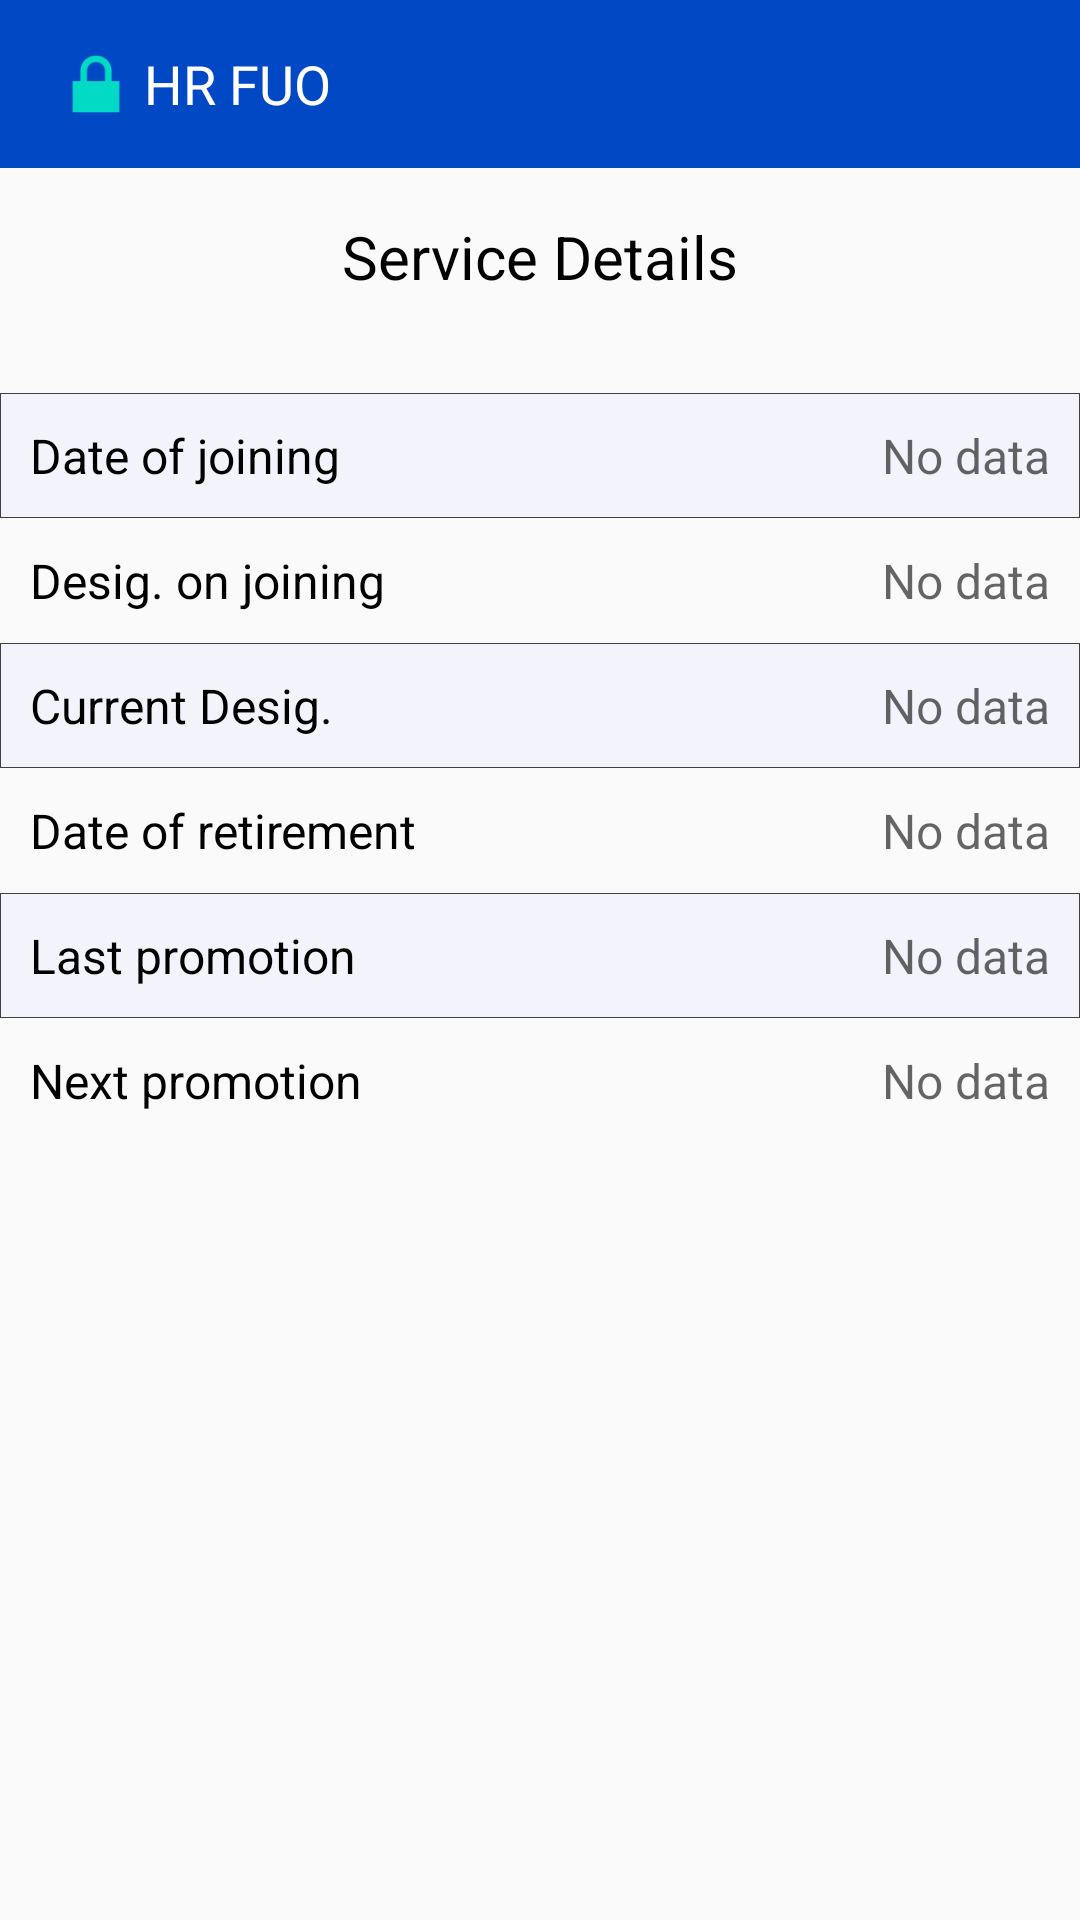

Android layout source for this screen:
<!-- AndroidManifest.xml: application theme AppTheme -->
<!-- res/layout/activity_sevice_details.xml -->
<?xml version="1.0" encoding="utf-8"?>
<androidx.constraintlayout.widget.ConstraintLayout xmlns:android="http://schemas.android.com/apk/res/android"
    xmlns:app="http://schemas.android.com/apk/res-auto"
    xmlns:tools="http://schemas.android.com/tools"
    android:layout_width="match_parent"
    android:layout_height="match_parent"
    tools:context=".Activity.ServiceDetailsActivity">

    <include layout="@layout/appbar" />

    <TextView
        android:id="@+id/textView"
        android:layout_width="wrap_content"
        android:layout_height="wrap_content"
        android:layout_marginTop="16dp"
        android:text="@string/service_details_sda"
        android:textColor="@color/colorBlack"
        android:textSize="20sp"
        app:layout_constraintEnd_toEndOf="parent"
        app:layout_constraintStart_toStartOf="parent"
        app:layout_constraintTop_toBottomOf="@+id/toolbar" />

    <androidx.constraintlayout.widget.ConstraintLayout
        android:id="@+id/constraintLayout"
        android:layout_width="0dp"
        android:layout_height="wrap_content"
        app:layout_constraintEnd_toEndOf="parent"
        app:layout_constraintStart_toStartOf="parent"
        app:layout_constraintTop_toBottomOf="@+id/textView">

        <TableLayout
            android:layout_width="match_parent"
            android:layout_height="wrap_content"
            android:layout_marginTop="32dp"
            app:layout_constraintBottom_toBottomOf="parent"
            app:layout_constraintEnd_toEndOf="parent"
            app:layout_constraintStart_toStartOf="parent"
            app:layout_constraintTop_toTopOf="parent">

            <TableRow
                android:layout_width="match_parent"
                android:layout_height="wrap_content"
                android:background="@drawable/cell_shape"
                android:weightSum="2">

                <TextView
                    android:layout_width="0dp"
                    android:layout_height="wrap_content"
                    android:layout_weight="1"
                    android:padding="10dp"
                    android:text="@string/doj_sda"
                    android:textColor="@android:color/black"
                    android:textSize="16sp" />

                <TextView
                    android:id="@+id/doj_sda_txt"
                    android:layout_width="0dp"
                    android:layout_height="wrap_content"
                    android:layout_weight="1"
                    android:gravity="end"
                    android:hint="@string/no_data"
                    android:padding="10dp"
                    android:textSize="16sp" />

            </TableRow>

            <TableRow
                android:layout_width="match_parent"
                android:layout_height="wrap_content">

                <TextView
                    android:layout_width="0dp"
                    android:layout_height="wrap_content"
                    android:layout_weight="1"
                    android:padding="10dp"
                    android:text="@string/desig_on_join_sda"
                    android:textColor="@android:color/black"
                    android:textSize="16sp" />


                <TextView
                    android:id="@+id/desig_on_join_sda_txt"
                    android:layout_width="0dp"
                    android:layout_height="wrap_content"
                    android:layout_weight="1"
                    android:gravity="end"
                    android:hint="@string/no_data"
                    android:padding="10dp"
                    android:textSize="16sp" />

            </TableRow>

            <TableRow
                android:layout_width="match_parent"
                android:layout_height="wrap_content"
                android:background="@drawable/cell_shape">

                <TextView
                    android:layout_width="0dp"
                    android:layout_height="wrap_content"
                    android:layout_weight="1"
                    android:padding="10dp"
                    android:text="@string/current_desig_sda"
                    android:textColor="@android:color/black"
                    android:textSize="16sp" />


                <TextView
                    android:id="@+id/curnt_desig_sda_txt"
                    android:layout_width="0dp"
                    android:layout_height="wrap_content"
                    android:layout_weight="1"
                    android:gravity="end"
                    android:hint="@string/no_data"
                    android:padding="10dp"
                    android:textSize="16sp" />

            </TableRow>

            <TableRow
                android:layout_width="match_parent"
                android:layout_height="wrap_content"
                android:weightSum="2">

                <TextView
                    android:layout_width="0dp"
                    android:layout_height="wrap_content"
                    android:layout_weight="1"

                    android:padding="10dp"
                    android:text="@string/dor_sda"
                    android:textColor="@android:color/black"
                    android:textSize="16sp" />


                <TextView
                    android:id="@+id/dor_sda_txt"
                    android:layout_width="0dp"
                    android:layout_height="wrap_content"
                    android:layout_weight="1"

                    android:gravity="end"
                    android:hint="@string/no_data"
                    android:padding="10dp"
                    android:textSize="16sp" />

            </TableRow>

            <TableRow
                android:layout_width="match_parent"
                android:layout_height="wrap_content"
                android:background="@drawable/cell_shape">

                <TextView
                    android:layout_width="0dp"
                    android:layout_height="wrap_content"
                    android:layout_weight="1"

                    android:padding="10dp"
                    android:text="@string/date_of_last_promotion_sda"
                    android:textColor="@android:color/black"
                    android:textSize="16sp" />


                <TextView
                    android:id="@+id/dolast_promo_sda_txt"
                    android:layout_width="0dp"
                    android:layout_height="wrap_content"
                    android:layout_weight="1"

                    android:gravity="end"
                    android:hint="@string/no_data"
                    android:padding="10dp"
                    android:textSize="16sp" />

            </TableRow>

            <TableRow
                android:layout_width="match_parent"
                android:layout_height="wrap_content">

                <TextView
                    android:layout_width="0dp"
                    android:layout_height="wrap_content"
                    android:layout_weight="1"

                    android:padding="10dp"
                    android:text="@string/date_of_next_promotion_sda"
                    android:textColor="@android:color/black"
                    android:textSize="16sp" />


                <TextView
                    android:id="@+id/date_next_promo_sda_txt"
                    android:layout_width="0dp"
                    android:layout_height="wrap_content"
                    android:layout_weight="1"

                    android:gravity="end"
                    android:hint="@string/no_data"
                    android:padding="10dp"
                    android:textSize="16sp" />

            </TableRow>
        </TableLayout>
    </androidx.constraintlayout.widget.ConstraintLayout>

</androidx.constraintlayout.widget.ConstraintLayout>
<!-- res/layout/appbar.xml (included above) -->
<?xml version="1.0" encoding="utf-8"?>
<androidx.appcompat.widget.Toolbar
    android:id="@+id/toolbar"
    android:layout_width="match_parent"
    android:layout_height="wrap_content"
    android:background="@color/colorPrimaryBlue"
    app:layout_constraintEnd_toEndOf="parent"
    app:layout_constraintStart_toStartOf="parent"
    app:layout_constraintTop_toTopOf="parent"
    app:titleTextColor="@color/colorWhite"
    xmlns:android="http://schemas.android.com/apk/res/android"
    xmlns:app="http://schemas.android.com/apk/res-auto">

    <LinearLayout
        android:layout_width="match_parent"
        android:layout_height="wrap_content"
        android:orientation="horizontal">

        <androidx.appcompat.widget.AppCompatImageView
            android:id="@+id/backmove"
            android:layout_width="wrap_content"
            android:layout_height="match_parent"
            android:src="@android:drawable/ic_lock_lock" />

        <TextView
            android:layout_width="0dp"
            android:layout_height="match_parent"
            android:layout_weight="9"
            android:gravity="center_vertical"
            android:text="@string/app_name"
            android:textColor="@color/colorWhite"
            android:textSize="18sp" />

        <androidx.appcompat.widget.AppCompatImageView
            android:id="@+id/logid"
            android:layout_width="wrap_content"
            android:layout_height="wrap_content"
            android:background="?attr/selectableItemBackground"
            android:clickable="true"
            android:focusable="true"
            android:layout_margin="15dp"
            android:src="@drawable/settings" />
    </LinearLayout>
</androidx.appcompat.widget.Toolbar>
<!-- resources referenced by this layout -->
<resources>
  <color name="colorBlack">#000000</color>
  <color name="colorPrimaryBlue">#0048c4</color>
  <color name="colorWhite">#FFFFFF</color>
  <!-- drawable cell_shape (drawable) -->
  <?xml version="1.0" encoding="utf-8"?>
  <shape xmlns:android="http://schemas.android.com/apk/res/android"
      android:shape="rectangle">
      <solid android:color="@color/colorDullBlue" />
      <stroke
          android:width="0.2dp"
          android:color="@color/colorDark" />
  </shape>
  <string name="app_name">HR FUO</string>
  <string name="current_desig_sda">Current Desig.</string>
  <string name="date_of_last_promotion_sda">Last promotion</string>
  <string name="date_of_next_promotion_sda">Next promotion</string>
  <string name="desig_on_join_sda">Desig. on joining</string>
  <string name="doj_sda">Date of joining</string>
  <string name="dor_sda">Date of retirement</string>
  <string name="no_data">No data</string>
  <string name="service_details_sda">Service Details</string>
  <style name="AppTheme" parent="Theme.AppCompat.Light.NoActionBar">
          
          <item name="colorPrimary">@color/colorPrimary</item>
          <item name="colorPrimaryDark">@color/colorPrimaryDark</item>
          <item name="colorAccent">@color/colorAccent</item>
      </style>
  <color name="colorDullBlue">#F2F3FB</color>
  <color name="colorDark">#404040</color>
  <color name="colorPrimary">#6200EE</color>
  <color name="colorPrimaryDark">#0048C5</color>
  <color name="colorAccent">#03DAC5</color>
</resources>
